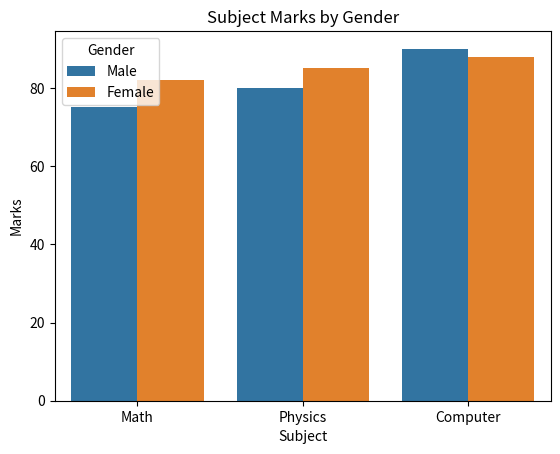

Source code (Python):
import pandas as pd
import seaborn as sns
import matplotlib.pyplot as plt

data = {
    "Subject": ["Math", "Math", "Physics", "Physics",
                "Computer", "Computer"],
    "Gender": ["Male", "Female", "Male", "Female",
               "Male", "Female"],
    "Marks": [75, 82, 80, 85, 90, 88]
}

df = pd.DataFrame(data)

print(df)
sns.barplot(data=df,x="Subject",y="Marks",hue="Gender")
plt.title("Subject Marks by Gender")
plt.xlabel("Subject")
plt.ylabel("Marks")

plt.show()
